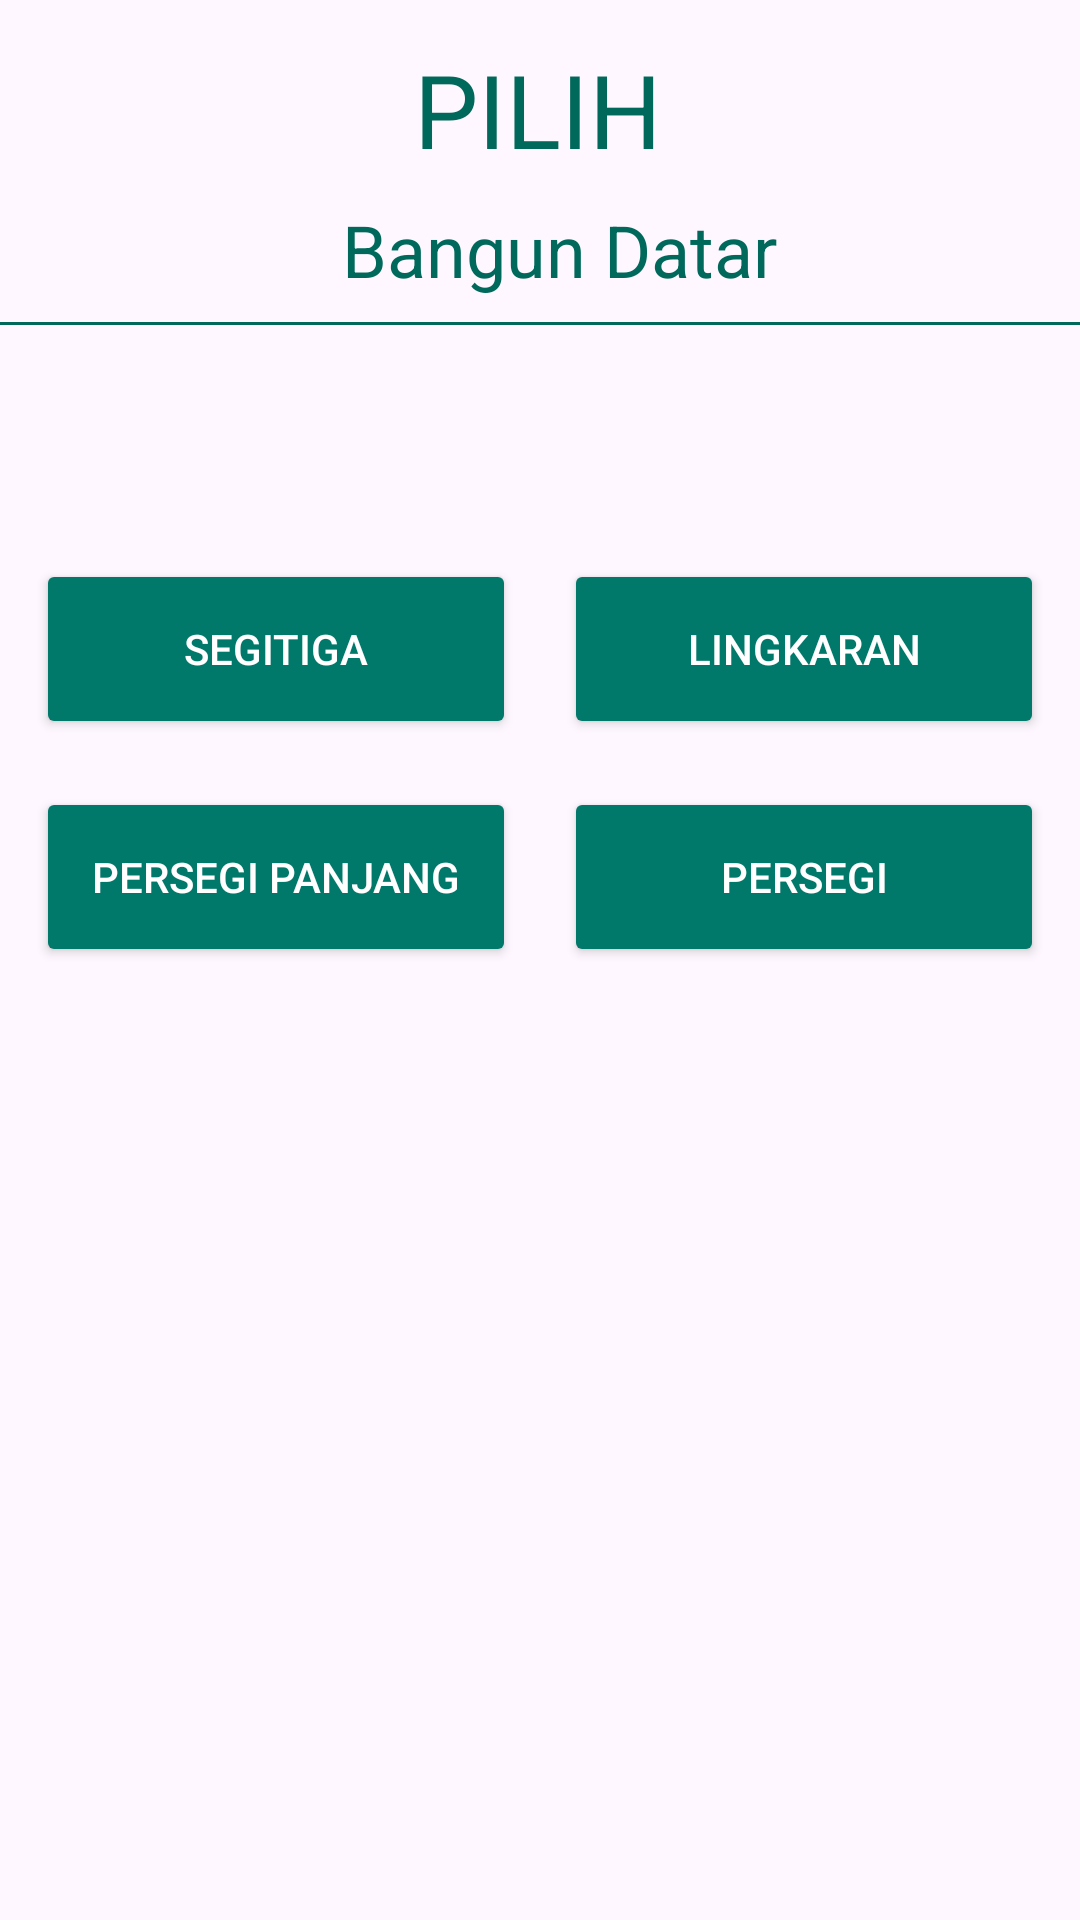

Layout XML and referenced resources for this Android screen:
<!-- AndroidManifest.xml: application theme Theme.KalkulatorBangunDatar -->
<!-- res/layout/activity_main.xml -->
<?xml version="1.0" encoding="utf-8"?>
<androidx.constraintlayout.widget.ConstraintLayout xmlns:android="http://schemas.android.com/apk/res/android"
    xmlns:app="http://schemas.android.com/apk/res-auto"
    xmlns:tools="http://schemas.android.com/tools"
    android:id="@+id/main"
    android:layout_width="match_parent"
    android:layout_height="match_parent"
    tools:context=".triangleActivity">

    <TextView
        android:id="@+id/textView2"
        android:layout_width="wrap_content"
        android:layout_height="wrap_content"
        android:text="@string/pilih"
        android:textSize="34sp"
        android:textColor="#00695C"
        app:layout_constraintBottom_toBottomOf="parent"
        app:layout_constraintEnd_toEndOf="parent"
        app:layout_constraintHorizontal_bias="0.498"
        app:layout_constraintStart_toStartOf="parent"
        app:layout_constraintTop_toTopOf="parent"
        app:layout_constraintVertical_bias="0.023" />

    <TextView
        android:id="@+id/textView"
        android:layout_width="wrap_content"
        android:layout_height="wrap_content"
        android:layout_marginTop="8dp"
        android:textColor="#00695C"
        android:text="@string/bangun"
        android:textSize="24sp"
        app:layout_constraintEnd_toEndOf="parent"
        app:layout_constraintHorizontal_bias="0.53"
        app:layout_constraintStart_toStartOf="parent"
        app:layout_constraintTop_toBottomOf="@+id/textView2" />

    <View
        android:id="@+id/view"
        android:layout_width="0dp"
        android:layout_height="1dp"
        android:layout_marginTop="8dp"
        android:background="#00695C"
        app:layout_constraintEnd_toEndOf="parent"
        app:layout_constraintStart_toStartOf="parent"
        app:layout_constraintTop_toBottomOf="@id/textView" />
    <GridLayout
        android:layout_width="wrap_content"
        android:layout_height="wrap_content"
        android:layout_marginTop="79sp"
        android:columnCount="2"
        android:rowCount="2"
        app:layout_constraintTop_toBottomOf="@id/textView"
        app:layout_constraintStart_toStartOf="parent"
        app:layout_constraintEnd_toEndOf="parent">

        <Button
            android:id="@+id/button_triangle"
            android:layout_width="160dp"
            android:layout_height="60dp"
            android:layout_row="0"
            android:layout_column="0"
            android:layout_margin="8dp"
            android:backgroundTint="#00796B"
            android:text="@string/segitiga"
            android:textColor="@android:color/white" />

        <Button
            android:id="@+id/button_circle"
            android:layout_width="160dp"
            android:layout_height="60dp"
            android:text="@string/lingkaran"
            android:layout_margin="8dp"
            android:backgroundTint="#00796B"
            android:textColor="@android:color/white" />
        <Button
            android:id="@+id/button_rectangle"
            android:layout_width="160dp"
            android:layout_height="60dp"
            android:text="@string/persegipanjang"
            android:layout_margin="8dp"
            android:backgroundTint="#00796B"
            android:textColor="@android:color/white" />
        <Button
            android:id="@+id/button_square"
            android:layout_width="160dp"
            android:layout_height="60dp"
            android:text="@string/persegi"
            android:layout_margin="8dp"
            android:backgroundTint="#00796B"
            android:textColor="@android:color/white" />

    </GridLayout>
</androidx.constraintlayout.widget.ConstraintLayout>
<!-- resources referenced by this layout -->
<resources>
  <string name="bangun">Bangun Datar</string>
  <string name="lingkaran">LINGKARAN</string>
  <string name="persegi">PERSEGI</string>
  <string name="persegipanjang">PERSEGI PANJANG</string>
  <string name="pilih">PILIH</string>
  <string name="segitiga">SEGITIGA</string>
  <style name="Theme.KalkulatorBangunDatar" parent="Base.Theme.KalkulatorBangunDatar" />
  <style name="Base.Theme.KalkulatorBangunDatar" parent="Theme.Material3.DayNight.NoActionBar">
          
          
      </style>
</resources>
